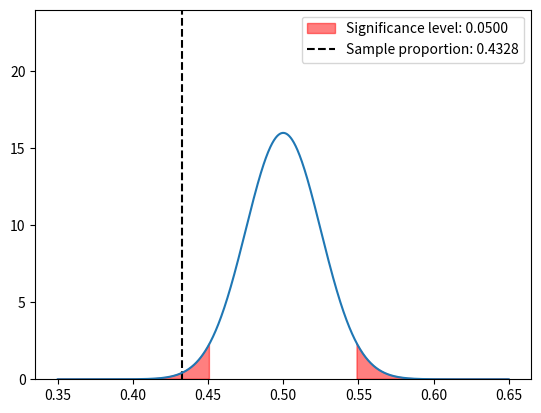

The script that saved this image:
# we are computing and plotting the area between two z-scores.

from math import sqrt
import numpy as np
import scipy.stats as st
import matplotlib.pyplot as plt


mean = 0.5
std = sqrt((mean * (1 - mean)) / 402)

# test statistic
test_stat = (0.4328 - mean) / std
print(f"Test statistic: {test_stat:.4f}")

print(mean, std)

alpha = 0.05

# z1 = (98 - mean) / std
# z2 = (102 - mean) / std

# print(z1, z2)

# print(f"Z1: {z1}")
# print(f"Z2: {z2}")

# print(st.norm.cdf(z2) - st.norm.cdf(z1))

# print(f"Area 1: {st.norm.cdf(z1)}")
# print(f"Area 2: {st.norm.cdf(z2)}")

# plot normal curve
x = np.linspace(0.35, 0.65, 1000)
y = 1 / (std * np.sqrt(2 * np.pi)) * np.exp(-((x - mean) ** 2) / (2 * std**2))

# y limit to 1.5 * maximum y
plt.ylim(0, 1.5 * np.max(y))

# shade area under curve from z1 to z2
# plt.fill_between(x, 0, y, where=(x <= mean + z2 * std) & (x >= mean + z1 * std), color="red", alpha=0.5)

# get z score given area under curve
alpha_threshold = st.norm.ppf(alpha / 2)
print(alpha_threshold)
print(mean - alpha_threshold * std)

# shade area under curve before -z and after z
plt.fill_between(
    x,
    0,
    y,
    where=(x <= mean + alpha_threshold * std) | (x >= mean - alpha_threshold * std),
    color="red",
    alpha=0.5,
    label=f"Significance level: {alpha:.4f}",
)

# plot vertical dotted line for sample mean
plt.axvline(x=mean + test_stat * std, linestyle="--", color="black", label=f"Sample proportion: {mean + test_stat * std:.4f}")

plt.legend()

plt.plot(x, y)
plt.show()
